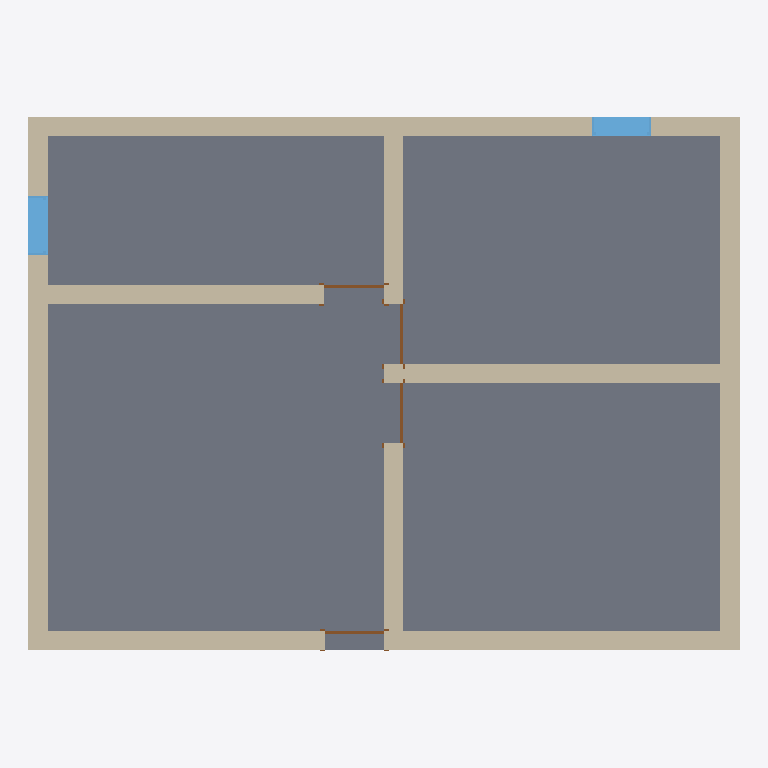
Plan cut of the same IFC building model at storey 'Level 1' (level 0.00 m, cut at 1.40 m), seen from above with north up, elements coloured by IFC class: 8 walls (beige), 4 doors (brown), 2 windows (light blue), 1 slab (grey). Cut surfaces are drawn darker.
Extent 11.0 m × 8.2 m × 3.2 m (x, y, z). Storeys (1): Level 1 at 0.00 m. Elements (15): 8 IfcWallStandardCase, 4 IfcDoor, 2 IfcWindow, 1 IfcSlab.

HEADER;
FILE_DESCRIPTION(('ViewDefinition [CoordinationView_V2.0]'),'2;1');
FILE_NAME('Project Number','2022-03-01T13:11:41',(''),(''),'The EXPRESS Data Manager Version 5.02.0100.07 : 28 Aug 2013','21.1.60.25 - Exporter 21.1.60.25 - Alternate UI 21.1.60.25','');
FILE_SCHEMA(('IFC2X3'));
ENDSEC;
DATA;
#127=IFCPROJECT('1aP_oLpyb2pwBWJcfriMSd',#41,'Project Number',$,$,'Project Name','Project Status',(#119),#114);
#186=IFCSITE('1aP_oLpyb2pwBWJcfriMSb',#41,'Default',$,$,#185,$,$,.ELEMENT.,$,$,$,$,$);
#137=IFCBUILDING('1aP_oLpyb2pwBWJcfriMSc',#41,'',$,$,#32,$,'',.ELEMENT.,$,$,$);
#170=IFCBUILDINGSTOREY('1aP_oLpyb2pwBWJcgAJfcq',#41,'Level 1',$,'Level:Story Level',#169,$,'Level 1',.ELEMENT.,0.0);
#528=IFCSLAB('3IJ8rBl2n3YRjY1ClsJX8n',#41,'Floor:Concrete Slab - 6":282761',$,'Floor:Concrete Slab - 6"',#506,#526,'282761',.FLOOR.);
#234=IFCWALLSTANDARDCASE('3IJ8rBl2n3YRjY1ClsJWnJ',#41,'Basic Wall:Generic - 12" Masonry:282347',$,'Basic Wall:Generic - 12" Masonry',#203,#230,'282347');
#408=IFCWALLSTANDARDCASE('3IJ8rBl2n3YRjY1ClsJWnL',#41,'Basic Wall:Generic - 12" Masonry:282349',$,'Basic Wall:Generic - 12" Masonry',#388,#406,'282349');
#468=IFCWALLSTANDARDCASE('3IJ8rBl2n3YRjY1ClsJWnM',#41,'Basic Wall:Generic - 12" Masonry:282350',$,'Basic Wall:Generic - 12" Masonry',#448,#466,'282350');
#348=IFCWALLSTANDARDCASE('3IJ8rBl2n3YRjY1ClsJWnK',#41,'Basic Wall:Generic - 12" Masonry:282348',$,'Basic Wall:Generic - 12" Masonry',#328,#346,'282348');
#845=IFCWALLSTANDARDCASE('3IJ8rBl2n3YRjY1ClsJXO3',#41,'Basic Wall:Generic - 12" Masonry:283835',$,'Basic Wall:Generic - 12" Masonry',#825,#843,'283835');
#961=IFCWALLSTANDARDCASE('3IJ8rBl2n3YRjY1ClsJXJd',#41,'Basic Wall:Generic - 12" Masonry:284255',$,'Basic Wall:Generic - 12" Masonry',#941,#959,'284255');
#787=IFCWALLSTANDARDCASE('3IJ8rBl2n3YRjY1ClsJXR2',#41,'Basic Wall:Generic - 12" Masonry:283770',$,'Basic Wall:Generic - 12" Masonry',#767,#785,'283770');
#903=IFCWALLSTANDARDCASE('3IJ8rBl2n3YRjY1ClsJXSw',#41,'Basic Wall:Generic - 12" Masonry:284034',$,'Basic Wall:Generic - 12" Masonry',#883,#901,'284034');
#1340=IFCWINDOW('2kpy0MosbDgPxomIphuiZz',#41,'Fixed:36" x 48":285138',$,'Fixed:36" x 48"',#1637,#1334,'285138',4.0,3.0);
#1386=IFCWINDOW('2kpy0MosbDgPxomIphuiZL',#41,'Fixed:36" x 48":285178',$,'Fixed:36" x 48"',#1609,#1380,'285178',4.0,3.0);
#1161=IFCDOOR('3IJ8rBl2n3YRjY1ClsJXKE',#41,'Single-Flush:36" x 84":284598',$,'Single-Flush:36" x 84"',#1753,#1155,'284598',7.0,3.0);
#1128=IFCDOOR('3IJ8rBl2n3YRjY1ClsJXHn',#41,'Single-Flush:36" x 84":284361',$,'Single-Flush:36" x 84"',#1725,#1122,'284361',7.0,3.0);
#1083=IFCDOOR('3IJ8rBl2n3YRjY1ClsJXJ6',#41,'Single-Flush:36" x 84":284286',$,'Single-Flush:36" x 84"',#1697,#1077,'284286',7.0,3.0);
#727=IFCDOOR('3IJ8rBl2n3YRjY1ClsJX0i',#41,'Single-Flush:36" x 84":283284',$,'Single-Flush:36" x 84"',#1669,#721,'283284',7.0,3.0);
ENDSEC;